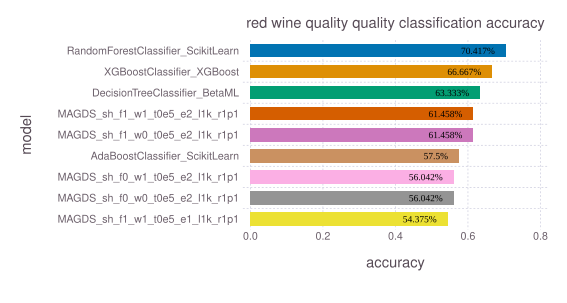

Values plotted in this chart, from the file beside it:
model, accuracy, time, memory
RandomForestClassifier_ScikitLearn, 0.7042, 0.2292, 510968
XGBoostClassifier_XGBoost, 0.6667, 0.6147, 615656
DecisionTreeClassifier_BetaML, 0.6333, 0.3914, 153586496
MAGDS_sh_f1_w1_t0e5_e2_l1k_r1p1, 0.6146, 0.4688, 4352
MAGDS_sh_f1_w0_t0e5_e2_l1k_r1p1, 0.6146, 0.4502, 4352
AdaBoostClassifier_ScikitLearn, 0.575, 0.0944, 505304
MAGDS_sh_f0_w1_t0e5_e2_l1k_r1p1, 0.5604, 0.1389, 4352
MAGDS_sh_f0_w0_t0e5_e2_l1k_r1p1, 0.5604, 0.1383, 4352
MAGDS_sh_f1_w1_t0e5_e1_l1k_r1p1, 0.5437, 0.4438, 4352
